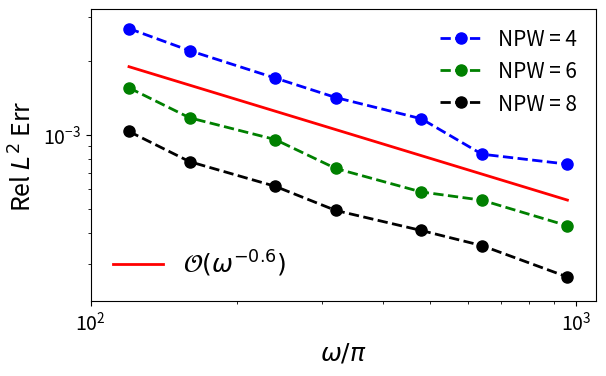

Source code (Python):
import numpy as np
import math

omega = np.array([376.991118430775,
502.654824574367,
753.982236861550,
1005.30964914873,
1507.96447372310,
2010.61929829747,
3015.92894744620])

omega = omega/np.pi

err_NPW_4 = np.array([0.00270157770281540,
0.00219734201275802,
0.00170110076048316,
0.00141722055515402,
0.00116206600585611,
0.000834283365116496,
0.000760021129535664])


err_NPW_6 = np.array([ 0.00155179897461391,
0.00117260261040538,
0.000956857981728328,
0.000729819228791556,
0.000586008771195049,
0.000542605986265505,
0.000427214395423089])


err_NPW_8 = np.array([ 0.00103175668543789,
0.000777913307163148,
0.000617847788595371,
0.000492830804433761,
0.000408654829864075,
0.000354809212835210,
0.000264580813005265])



import matplotlib.pyplot as plt

golden = 1.61803398875
width = 6
height = width/golden



fig = plt.figure(figsize=(width, height))


p1, = plt.loglog(omega[:len(err_NPW_4)], err_NPW_4, label=r'NPW = 4',
        	color='b', linewidth=2, linestyle='--', marker='o', markersize=8.0, zorder=2)

p2, = plt.loglog(omega[:len(err_NPW_6)], err_NPW_6, label=r'NPW = 6', 
			color='g', linewidth=2, linestyle= '--', marker='o', markersize=8.0, zorder=2) 

p3, = plt.loglog(omega[:len(err_NPW_8)], err_NPW_8, label=r'NPW = 8', 
			color='k', linewidth=2, linestyle= '--', marker='o', markersize=8.0, zorder=2)

p4, = plt.loglog(omega[:len(err_NPW_4)], 0.7*err_NPW_4[0]/((omega[:len(err_NPW_4)]/(omega[0]))**0.6), label=r'$\mathcal{O}(\omega^{-0.6})$', 
			color='r', linewidth=2, linestyle= 'solid', markersize=8.0, zorder=2)

# p1, = plt.loglog(omega, err_NPW_4, label=r'$\Vert u_{\mathbf{d}_{ex}} - u_{ex}\Vert_{L^2(\Omega)}$',
#            color='g', linewidth=2, linestyle='--', marker='o', markersize=8.0, zorder=2)

# p2, = plt.loglog(omega, err_NPW_6, label=r'$\mathcal{O}(\omega^{-1})$', color='r', linewidth=2, 
# linestyle= '--', markersize=8.0, zorder=2)  # linestyle= 'solid'

# plt.loglog(N_x**2, N_x**2 / 4.0e4, label=r' ', color='white', linewidth=0.0)
first_legend = plt.legend(handles=[p1, p2, p3], loc=1, ncol=1, frameon=False, fontsize=15)
ax = plt.gca().add_artist(first_legend)
plt.legend(handles=[p4], loc=3, ncol=3, frameon=False, fontsize=18)

# plt.legend(loc=0, ncol=1, frameon=False, fontsize=26)

# plt.title('Exact Ray-FEM',fontsize=20)

plt.xlabel(r'$\omega/\pi$', fontsize=18)
plt.ylabel(r'Rel $L^2$ Err', fontsize=18)

plt.gca().tick_params(labelsize=14)

plt.autoscale(True, 'both', True)
# plt.xlim(0.9*omega[0], 1.1*omega[len(err_NPW_4)-1])
plt.xlim(100, 1100)
plt.ylim(0.8*err_NPW_8[-1], 1.2*err_NPW_4[0])
plt.tight_layout(pad=0.5)

fig.savefig('ex1_NumRay_ConvRate.pdf')
plt.show()

plt.close('all')
